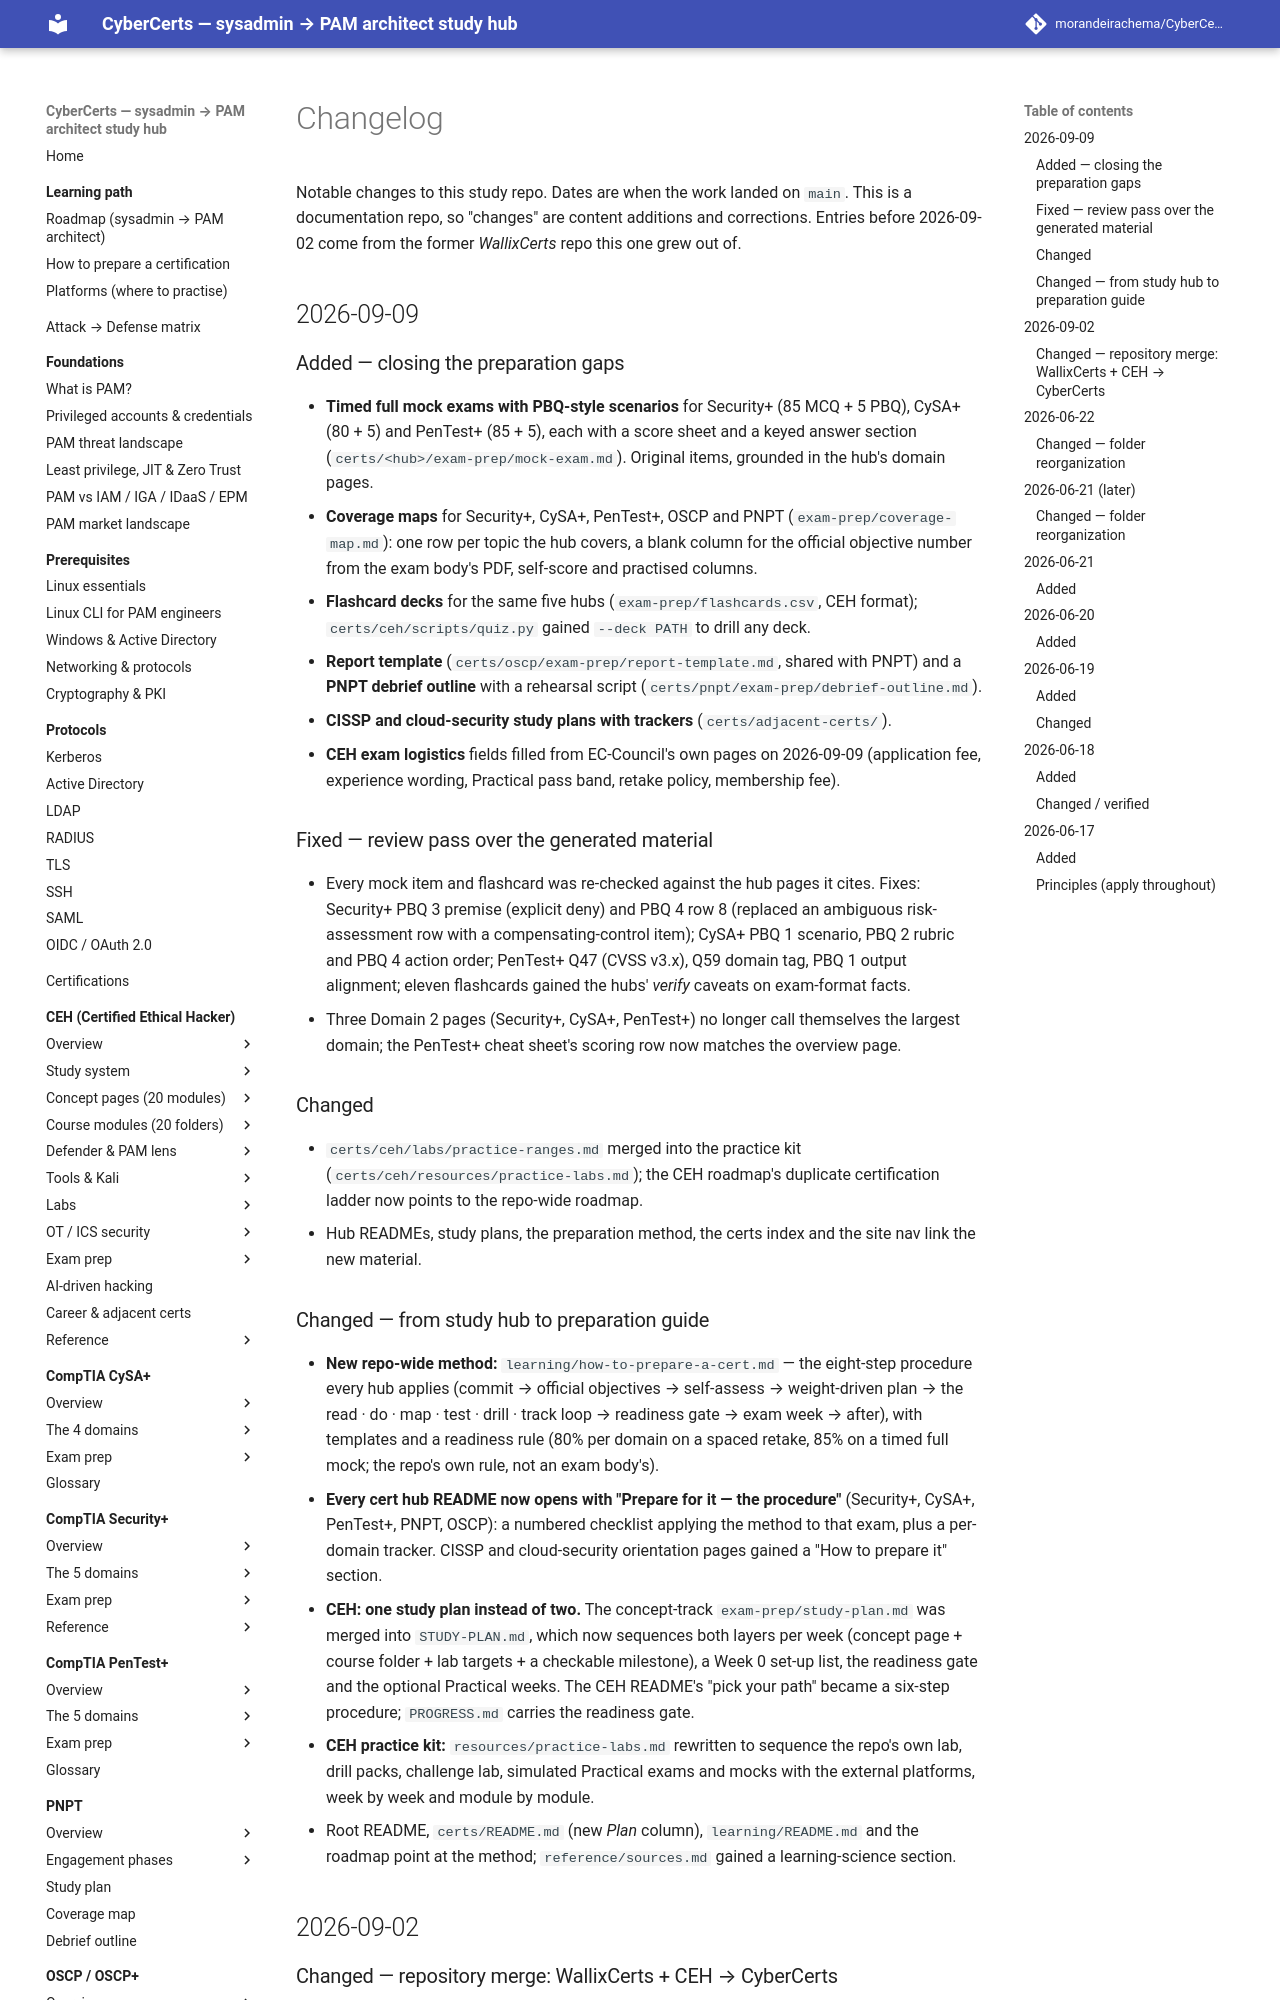

repository: morandeirachema/CyberCerts · page: CHANGELOG/index.html · generator: mkdocs

# Changelog

Notable changes to this study repo. Dates are when the work landed on `main`.
This is a documentation repo, so "changes" are content additions and corrections.
Entries before 2026-09-02 come from the former *WallixCerts* repo this one grew out of.

## 2026-09-09

### Added — closing the preparation gaps
- **Timed full mock exams with PBQ-style scenarios** for Security+ (85 MCQ + 5 PBQ),
  CySA+ (80 + 5) and PenTest+ (85 + 5), each with a score sheet and a keyed answer section
  (`certs/<hub>/exam-prep/mock-exam.md`). Original items, grounded in the hub's domain pages.
- **Coverage maps** for Security+, CySA+, PenTest+, OSCP and PNPT
  (`exam-prep/coverage-map.md`): one row per topic the hub covers, a blank column for the
  official objective number from the exam body's PDF, self-score and practised columns.
- **Flashcard decks** for the same five hubs (`exam-prep/flashcards.csv`, CEH format);
  `certs/ceh/scripts/quiz.py` gained `--deck PATH` to drill any deck.
- **Report template** (`certs/oscp/exam-prep/report-template.md`, shared with PNPT) and a
  **PNPT debrief outline** with a rehearsal script (`certs/pnpt/exam-prep/debrief-outline.md`).
- **CISSP and cloud-security study plans with trackers** (`certs/adjacent-certs/`).
- **CEH exam logistics** fields filled from EC-Council's own pages on 2026-09-09
  (application fee, experience wording, Practical pass band, retake policy, membership fee).

### Fixed — review pass over the generated material
- Every mock item and flashcard was re-checked against the hub pages it cites. Fixes:
  Security+ PBQ 3 premise (explicit deny) and PBQ 4 row 8 (replaced an ambiguous
  risk-assessment row with a compensating-control item); CySA+ PBQ 1 scenario, PBQ 2 rubric
  and PBQ 4 action order; PenTest+ Q47 (CVSS v3.x), Q59 domain tag, PBQ 1 output alignment;
  eleven flashcards gained the hubs' *verify* caveats on exam-format facts.
- Three Domain 2 pages (Security+, CySA+, PenTest+) no longer call themselves the largest
  domain; the PenTest+ cheat sheet's scoring row now matches the overview page.

### Changed
- `certs/ceh/labs/practice-ranges.md` merged into the practice kit
  (`certs/ceh/resources/practice-labs.md`); the CEH roadmap's duplicate certification ladder
  now points to the repo-wide roadmap.
- Hub READMEs, study plans, the preparation method, the certs index and the site nav link
  the new material.

### Changed — from study hub to preparation guide
- **New repo-wide method:** `learning/how-to-prepare-a-cert.md` — the eight-step procedure
  every hub applies (commit → official objectives → self-assess → weight-driven plan → the
  read · do · map · test · drill · track loop → readiness gate → exam week → after), with
  templates and a readiness rule (80% per domain on a spaced retake, 85% on a timed full
  mock; the repo's own rule, not an exam body's).
- **Every cert hub README now opens with "Prepare for it — the procedure"** (Security+,
  CySA+, PenTest+, PNPT, OSCP): a numbered checklist applying the method to that exam, plus
  a per-domain tracker. CISSP and cloud-security orientation pages gained a "How to prepare
  it" section.
- **CEH: one study plan instead of two.** The concept-track `exam-prep/study-plan.md` was
  merged into `STUDY-PLAN.md`, which now sequences both layers per week (concept page +
  course folder + lab targets + a checkable milestone), a Week 0 set-up list, the readiness
  gate and the optional Practical weeks. The CEH README's "pick your path" became a
  six-step procedure; `PROGRESS.md` carries the readiness gate.
- **CEH practice kit:** `resources/practice-labs.md` rewritten to sequence the repo's own
  lab, drill packs, challenge lab, simulated Practical exams and mocks with the external
  platforms, week by week and module by module.
- Root README, `certs/README.md` (new *Plan* column), `learning/README.md` and the roadmap
  point at the method; `reference/sources.md` gained a learning-science section.
